Image classification data set "dataset_2k" (sophiathapa/Virtual-Mouse on GitHub). Class labels (6): double click, drag, drop, left click, move cursor, right click.

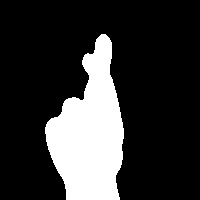
Label: double click

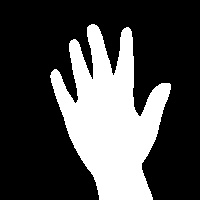
Label: drop

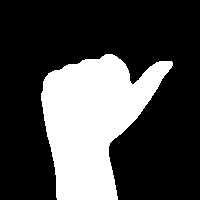
Label: left click

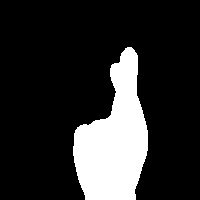
Label: double click

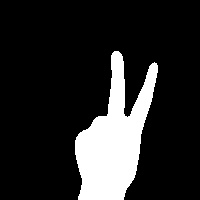
Label: move cursor

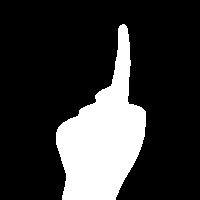
Label: right click
